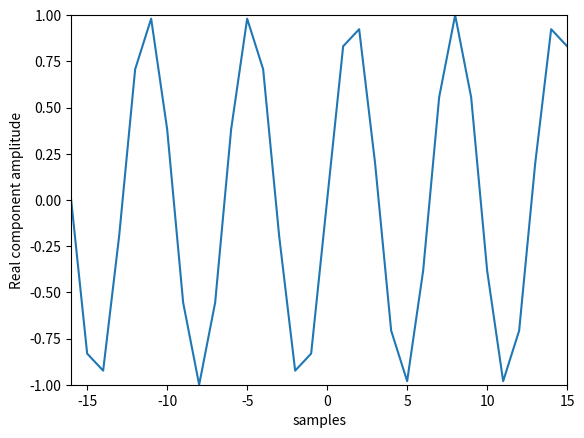

Python code for this plot:
import matplotlib.pyplot as plt
import numpy as np


k = 5
N = 32 
n = np.arange(-N/2, N/2, 1)

s = np.exp(1j * 2 * np.pi * k * n / N)

plt.plot(n, np.imag(s))
plt.axis([-N/2, N/2 - 1, -1, 1])
plt.xlabel('samples')
plt.ylabel('Real component amplitude')
plt.show()